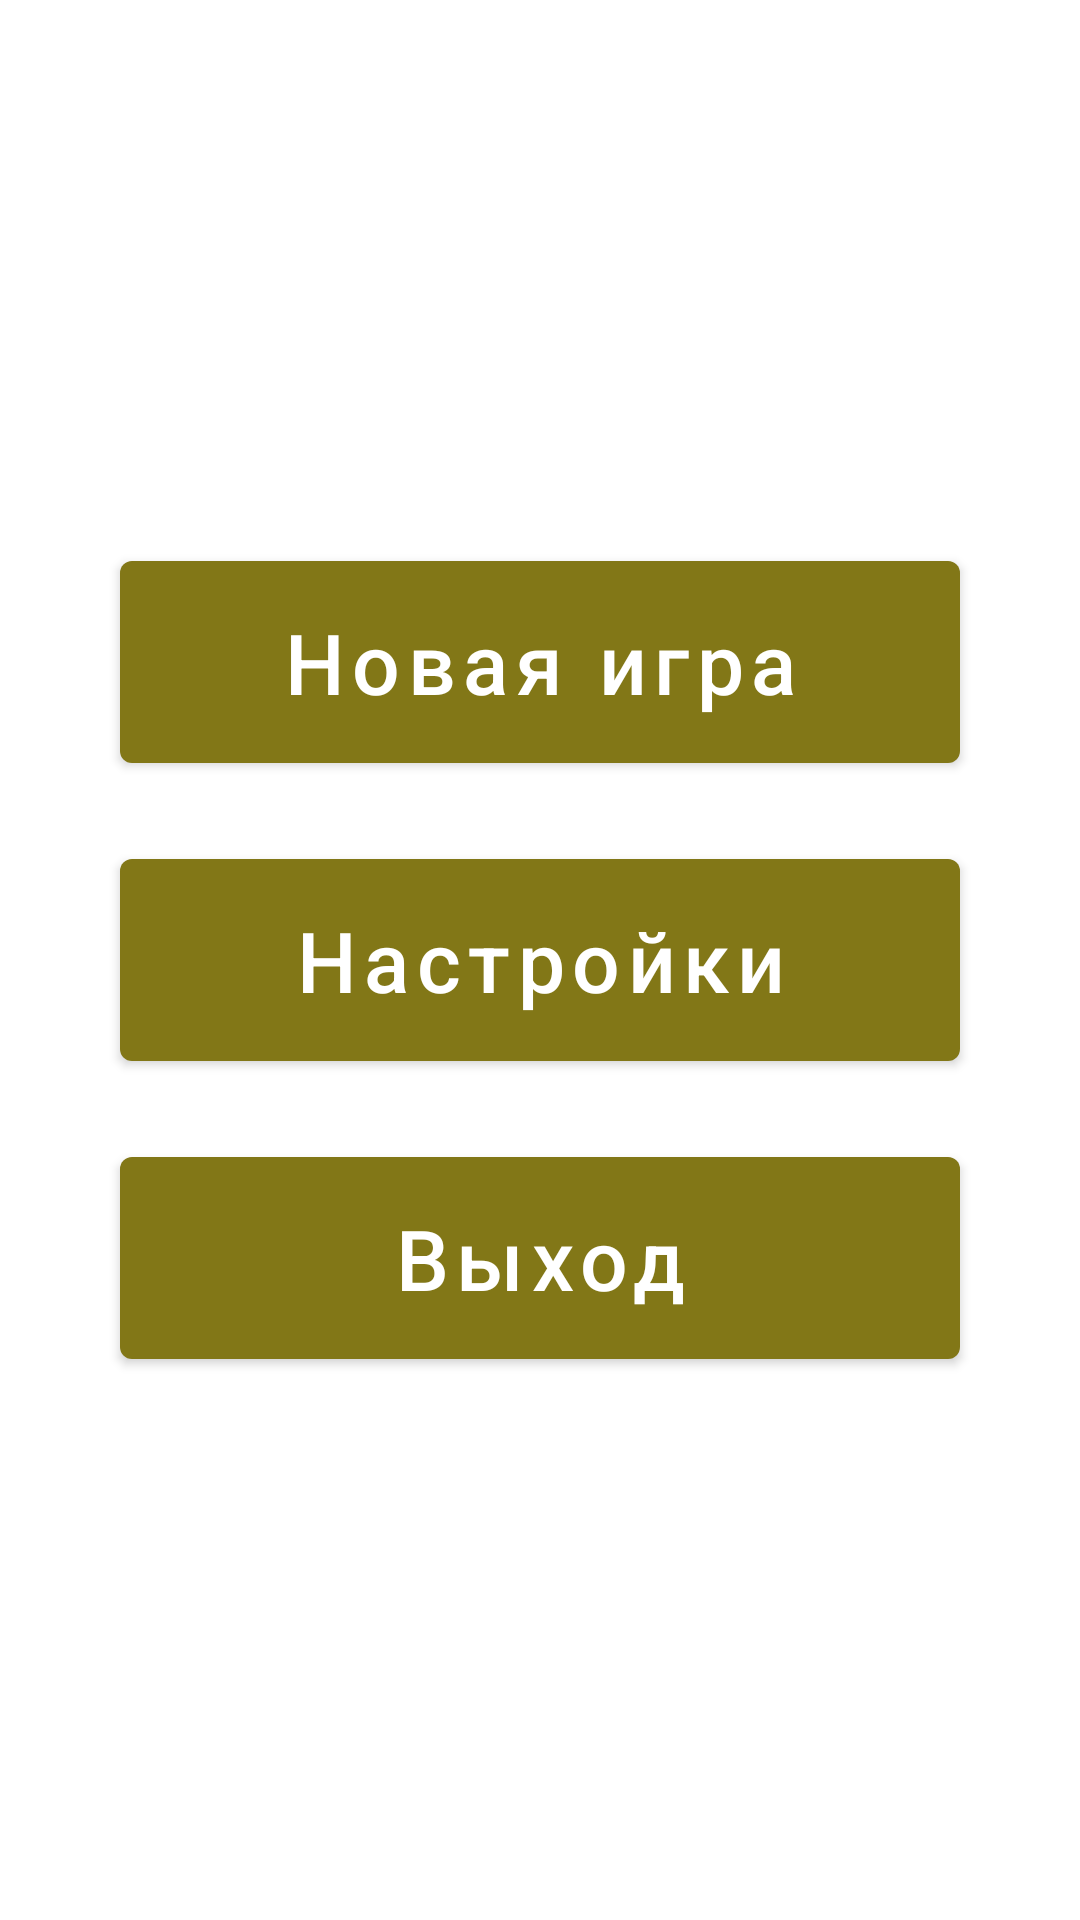

Produce the Android XML layout that renders to this screen, including the resource entries it uses.
<!-- AndroidManifest.xml: application theme Theme.ChessApp -->
<!-- res/layout/fragment_menu.xml -->
<?xml version="1.0" encoding="utf-8"?>
<LinearLayout xmlns:android="http://schemas.android.com/apk/res/android"
    xmlns:tools="http://schemas.android.com/tools"
    android:layout_width="match_parent"
    android:layout_height="match_parent"
    android:orientation="vertical"
    android:gravity="center"
    tools:context=".screen.MenuFragment">

    <com.google.android.material.button.MaterialButton
        android:text="Новая игра"
        android:id="@+id/menu_newPlay"
        android:textSize="28sp"
        android:padding="15dp"
        android:layout_width="280dp"
        android:layout_height="wrap_content"
        android:textAllCaps="false"
        />

    <com.google.android.material.button.MaterialButton
        android:text="Настройки"
        android:id="@+id/settings_btn"
        android:textSize="28sp"
        android:padding="15dp"
        android:layout_marginTop="20dp"
        android:layout_width="280dp"
        android:layout_height="wrap_content"
        android:textAllCaps="false"
        />

    <com.google.android.material.button.MaterialButton
        android:text="Выход"
        android:padding="15dp"
        android:textSize="28sp"
        android:id="@+id/menu_exit"
        android:layout_width="280dp"
        android:layout_height="wrap_content"
        android:layout_marginTop="20dp"
        android:textAllCaps="false"
        />

</LinearLayout>
<!-- resources referenced by this layout -->
<resources>
  <style name="Theme.ChessApp" parent="Theme.MaterialComponents.DayNight.DarkActionBar">
          
          <item name="colorPrimary">#827717</item>
          <item name="colorPrimaryVariant">@color/purple_700</item>
          <item name="colorOnPrimary">@color/white</item>
          
          <item name="colorSecondary">@color/teal_200</item>
          <item name="colorSecondaryVariant">@color/teal_700</item>
          <item name="colorOnSecondary">@color/black</item>
          
          <item name="android:statusBarColor">#827717</item>
          
      </style>
  <color name="purple_700">#FF3700B3</color>
  <color name="white">#FFFFFFFF</color>
  <color name="teal_200">#FF03DAC5</color>
  <color name="teal_700">#FF018786</color>
  <color name="black">#FF000000</color>
</resources>
